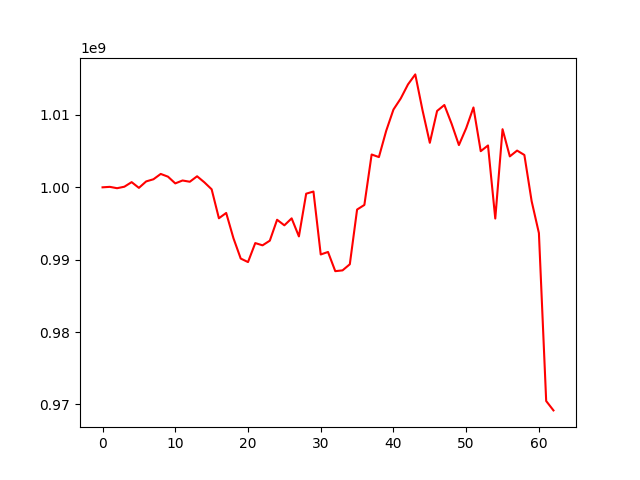

The data file committed next to this chart (first rows):
, 0
0, 1000000000
1, 1000065755
2, 999877167
3, 1000085075
4, 1000717555
5, 999925209
6, 1000817720
7, 1001113639
8, 1001850230
9, 1001470750
10, 1000542626
11, 1000944565
12, 1000769405
13, 1001527816
14, 1000690961
15, 999729670
16, 995723969
17, 996458758
18, 992965404
19, 990157167
20, 989671596
21, 992296901
22, 991984254
23, 992629666
24, 995518198
25, 994748740
26, 995711915
27, 993217817
28, 999120145
29, 999418220
30, 990720415
31, 991068028
32, 988415309
33, 988524725
34, 989368837
35, 996929147
36, 997566029
37, 1004534725
38, 1004180445
39, 1007801445
40, 1010746937
41, 1012275340
42, 1014223123
43, 1015603711
44, 1010632585
45, 1006152094
46, 1010551924
47, 1011374277
48, 1008769797
49, 1005839374
50, 1008171024
51, 1011034996
52, 1004994532
53, 1005783838
54, 995686729
55, 1008031959
56, 1004275149
57, 1005077614
58, 1004470452
59, 998088017
... 3 more rows
